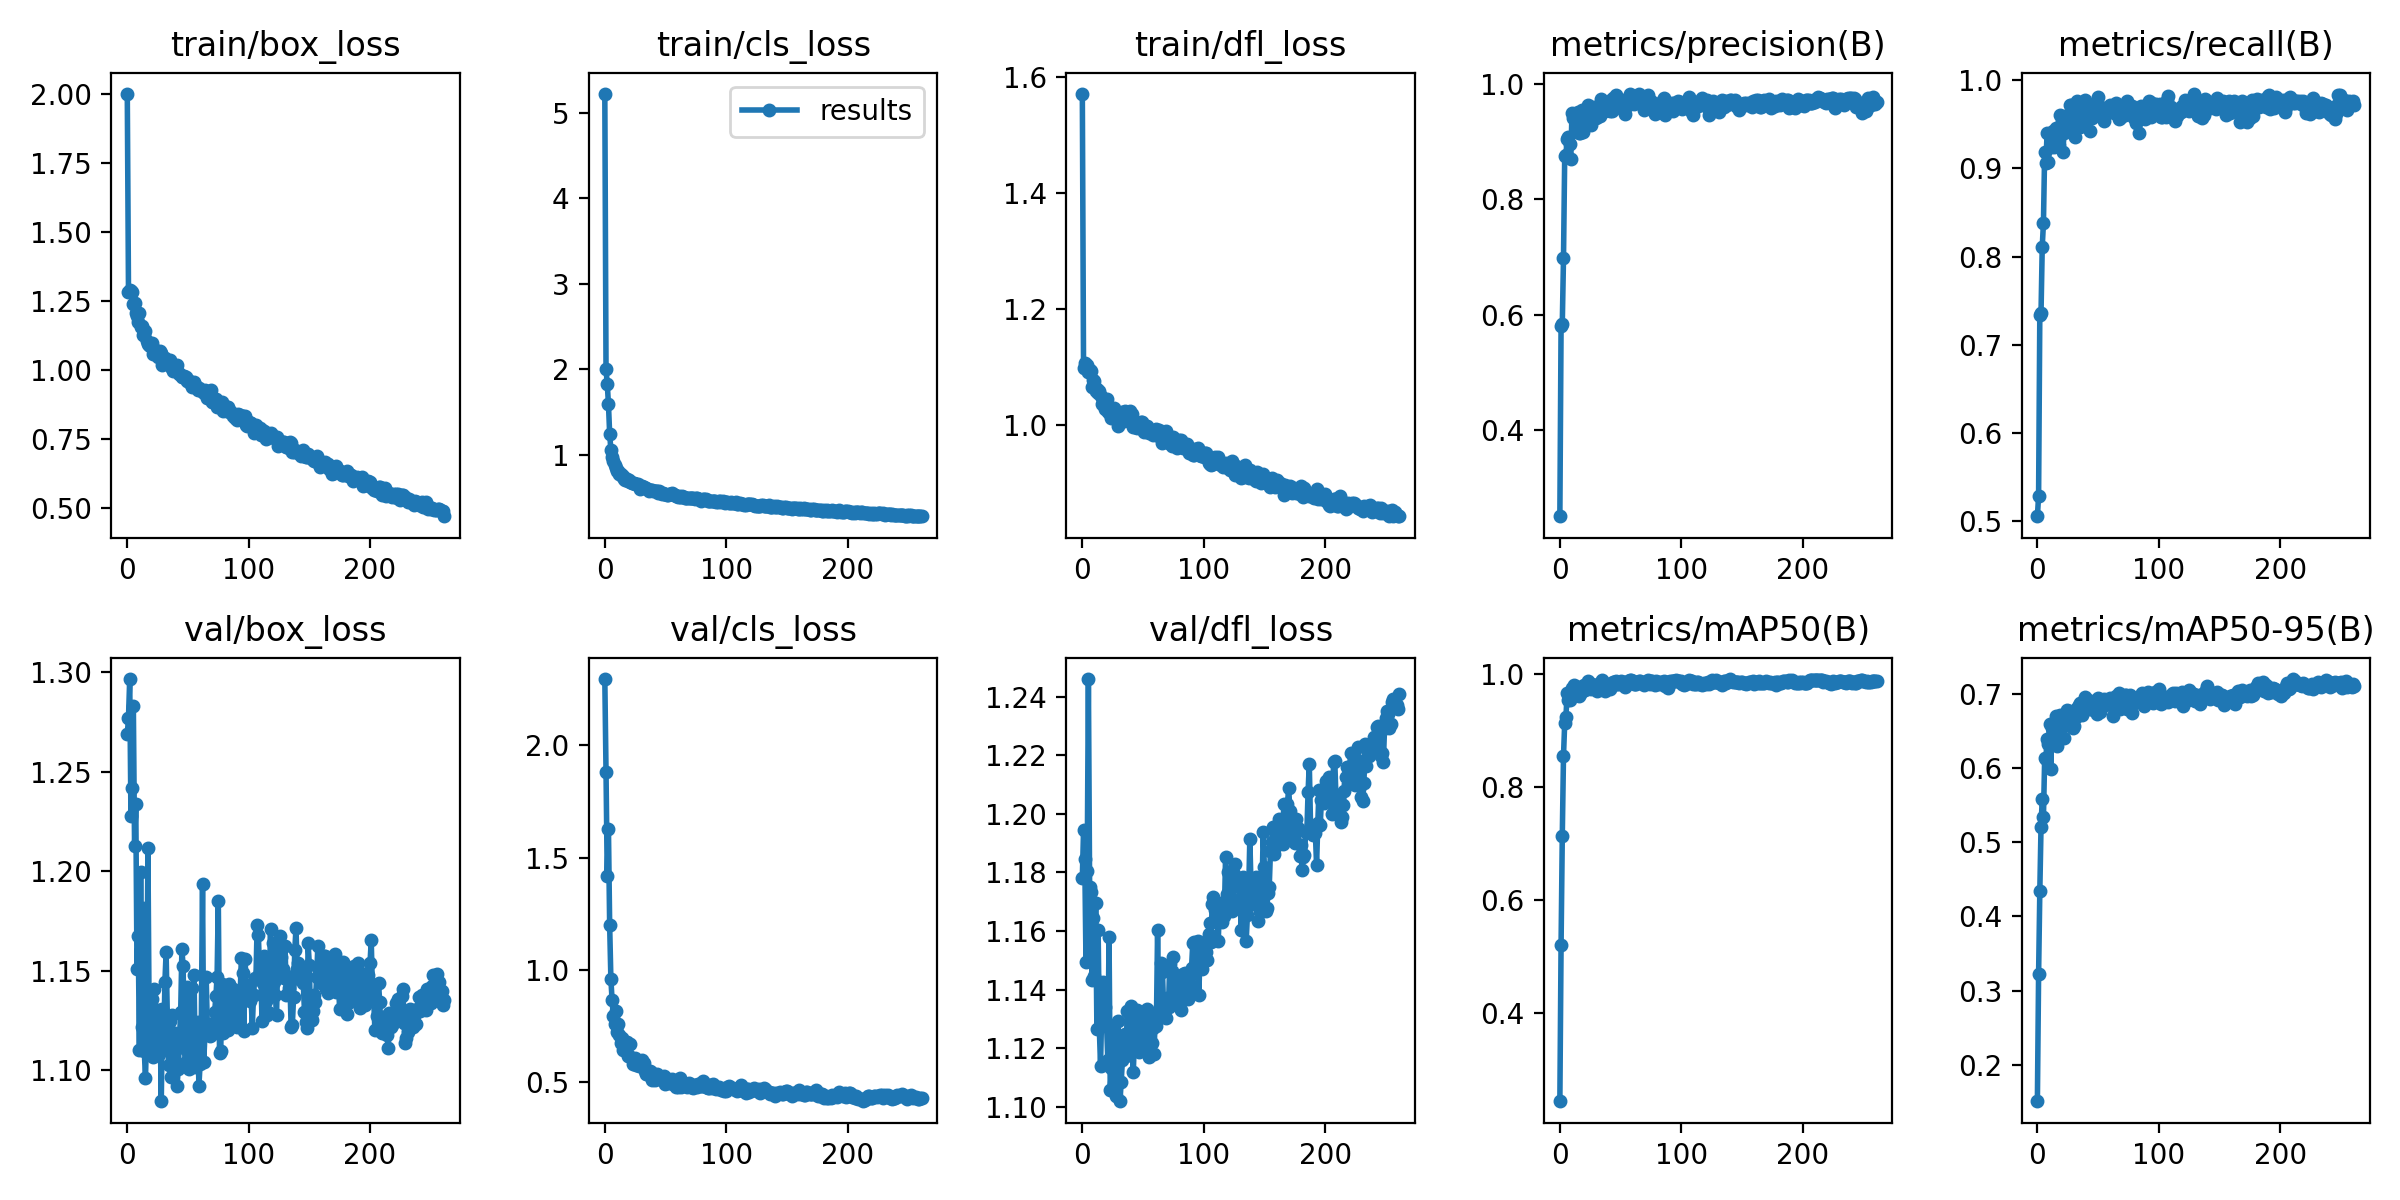

Data behind this chart, as committed beside it:
epoch, train/box_loss, train/cls_loss, train/dfl_loss, metrics/precision(B), metrics/recall(B), metrics/mAP50(B), metrics/mAP50-95(B), val/box_loss, val/cls_loss, val/dfl_loss, lr/pg0, lr/pg1, lr/pg2
0, 1.999, 5.222, 1.571, 0.2503, 0.5052, 0.2445, 0.1506, 1.269, 2.297, 1.178, 0.0707, 0.003256, 0.003256
1, 1.283, 1.997, 1.098, 0.5803, 0.5286, 0.5215, 0.3221, 1.277, 1.883, 1.194, 0.04068, 0.006567, 0.006567
2, 1.288, 1.832, 1.106, 0.5839, 0.7339, 0.7141, 0.4339, 1.297, 1.418, 1.185, 0.01063, 0.009857, 0.009857
3, 1.287, 1.592, 1.103, 0.6979, 0.7361, 0.8557, 0.5211, 1.228, 1.627, 1.149, 0.009901, 0.009901, 0.009901
4, 1.28, 1.243, 1.103, 0.8756, 0.8111, 0.9141, 0.5579, 1.242, 1.198, 1.181, 0.009901, 0.009901, 0.009901
5, 1.237, 1.056, 1.091, 0.8773, 0.8383, 0.9239, 0.5344, 1.283, 0.9589, 1.246, 0.009868, 0.009868, 0.009868
6, 1.243, 0.9757, 1.094, 0.9042, 0.9187, 0.9663, 0.6135, 1.213, 0.8633, 1.175, 0.009835, 0.009835, 0.009835
7, 1.207, 0.9202, 1.093, 0.9076, 0.9059, 0.9552, 0.6122, 1.234, 0.7942, 1.173, 0.009802, 0.009802, 0.009802
8, 1.195, 0.8755, 1.065, 0.8966, 0.94, 0.9537, 0.6393, 1.151, 0.7575, 1.143, 0.009769, 0.009769, 0.009769
9, 1.175, 0.8471, 1.077, 0.8701, 0.9068, 0.9651, 0.6323, 1.167, 0.8155, 1.164, 0.009736, 0.009736, 0.009736
10, 1.204, 0.8106, 1.076, 0.9502, 0.9387, 0.9764, 0.6591, 1.11, 0.7241, 1.145, 0.009703, 0.009703, 0.009703
11, 1.156, 0.8096, 1.058, 0.9408, 0.9246, 0.9676, 0.5993, 1.2, 0.7598, 1.169, 0.00967, 0.00967, 0.00967
12, 1.16, 0.7711, 1.061, 0.9485, 0.9288, 0.9814, 0.6547, 1.122, 0.7092, 1.126, 0.009637, 0.009637, 0.009637
13, 1.125, 0.7742, 1.056, 0.932, 0.942, 0.9757, 0.6401, 1.182, 0.6719, 1.161, 0.009604, 0.009604, 0.009604
14, 1.126, 0.7538, 1.059, 0.9191, 0.924, 0.9661, 0.642, 1.11, 0.6958, 1.127, 0.009571, 0.009571, 0.009571
15, 1.14, 0.7502, 1.051, 0.9505, 0.9462, 0.9778, 0.6698, 1.096, 0.6434, 1.114, 0.009538, 0.009538, 0.009538
16, 1.103, 0.72, 1.035, 0.9154, 0.9446, 0.9607, 0.6293, 1.121, 0.658, 1.133, 0.009505, 0.009505, 0.009505
17, 1.093, 0.6968, 1.044, 0.9147, 0.9351, 0.9644, 0.6417, 1.212, 0.643, 1.143, 0.009472, 0.009472, 0.009472
18, 1.09, 0.7181, 1.041, 0.9545, 0.9263, 0.9716, 0.6645, 1.127, 0.6788, 1.131, 0.009439, 0.009439, 0.009439
19, 1.087, 0.6866, 1.027, 0.9172, 0.9605, 0.9794, 0.671, 1.109, 0.6156, 1.134, 0.009406, 0.009406, 0.009406
20, 1.096, 0.6995, 1.044, 0.9496, 0.9538, 0.9801, 0.6645, 1.136, 0.6172, 1.128, 0.009373, 0.009373, 0.009373
21, 1.059, 0.6849, 1.022, 0.931, 0.9185, 0.9712, 0.6659, 1.106, 0.6673, 1.116, 0.00934, 0.00934, 0.00934
22, 1.077, 0.6629, 1.024, 0.9557, 0.9402, 0.9812, 0.6404, 1.141, 0.6065, 1.158, 0.009307, 0.009307, 0.009307
23, 1.062, 0.6686, 1.02, 0.9628, 0.9597, 0.9875, 0.6731, 1.13, 0.5802, 1.106, 0.009274, 0.009274, 0.009274
24, 1.066, 0.6677, 1.012, 0.9373, 0.9459, 0.9837, 0.6783, 1.115, 0.587, 1.113, 0.009241, 0.009241, 0.009241
25, 1.048, 0.651, 1.019, 0.9467, 0.9502, 0.9832, 0.658, 1.13, 0.6052, 1.127, 0.009208, 0.009208, 0.009208
26, 1.057, 0.6534, 1.028, 0.9282, 0.9532, 0.9736, 0.6765, 1.108, 0.5772, 1.114, 0.009175, 0.009175, 0.009175
27, 1.067, 0.6539, 1.013, 0.9587, 0.9715, 0.9814, 0.6671, 1.126, 0.5743, 1.114, 0.009142, 0.009142, 0.009142
28, 1.061, 0.6357, 1.022, 0.9595, 0.9714, 0.9805, 0.6651, 1.084, 0.5718, 1.104, 0.009109, 0.009109, 0.009109
29, 1.017, 0.5959, 0.9978, 0.954, 0.9616, 0.9815, 0.6544, 1.131, 0.5833, 1.129, 0.009076, 0.009076, 0.009076
30, 1.034, 0.6204, 1.014, 0.9414, 0.9602, 0.976, 0.6573, 1.111, 0.5708, 1.124, 0.009043, 0.009043, 0.009043
31, 1.044, 0.6278, 1.009, 0.9428, 0.9358, 0.971, 0.673, 1.144, 0.5987, 1.102, 0.00901, 0.00901, 0.00901
32, 1.029, 0.6214, 1.014, 0.9585, 0.9552, 0.982, 0.6696, 1.159, 0.5835, 1.108, 0.008977, 0.008977, 0.008977
33, 1.028, 0.6115, 1.022, 0.9451, 0.9761, 0.9796, 0.6817, 1.126, 0.5481, 1.116, 0.008944, 0.008944, 0.008944
34, 1.026, 0.6099, 1.007, 0.9737, 0.9513, 0.987, 0.685, 1.103, 0.5369, 1.119, 0.008911, 0.008911, 0.008911
35, 1.034, 0.5991, 1.025, 0.9646, 0.947, 0.9896, 0.6882, 1.125, 0.5338, 1.125, 0.008878, 0.008878, 0.008878
36, 1.011, 0.5778, 1.011, 0.9567, 0.9539, 0.9756, 0.6808, 1.097, 0.5329, 1.117, 0.008845, 0.008845, 0.008845
37, 1.006, 0.5828, 1.008, 0.9529, 0.9626, 0.9699, 0.6714, 1.127, 0.548, 1.133, 0.008812, 0.008812, 0.008812
38, 0.9964, 0.584, 1.015, 0.9559, 0.9577, 0.9825, 0.6788, 1.109, 0.5442, 1.124, 0.008779, 0.008779, 0.008779
39, 1.012, 0.5847, 1.024, 0.9587, 0.9774, 0.9831, 0.6962, 1.119, 0.5063, 1.121, 0.008746, 0.008746, 0.008746
40, 1.011, 0.5763, 1.012, 0.9553, 0.9537, 0.9778, 0.6819, 1.115, 0.5272, 1.134, 0.008713, 0.008713, 0.008713
41, 1.017, 0.5709, 1.019, 0.9535, 0.9714, 0.973, 0.6841, 1.092, 0.5096, 1.119, 0.00868, 0.00868, 0.00868
42, 0.9909, 0.5686, 0.9968, 0.9715, 0.9607, 0.9804, 0.6914, 1.101, 0.5308, 1.112, 0.008647, 0.008647, 0.008647
43, 0.9852, 0.5753, 0.9971, 0.9529, 0.9429, 0.9783, 0.6793, 1.116, 0.5334, 1.125, 0.008614, 0.008614, 0.008614
44, 0.9818, 0.5548, 1.002, 0.9755, 0.9578, 0.9863, 0.6802, 1.129, 0.5267, 1.125, 0.008581, 0.008581, 0.008581
45, 0.9728, 0.5726, 0.9947, 0.9625, 0.9574, 0.9865, 0.686, 1.161, 0.5261, 1.133, 0.008548, 0.008548, 0.008548
46, 0.9739, 0.554, 1.002, 0.9815, 0.9589, 0.9871, 0.6844, 1.152, 0.5147, 1.132, 0.008515, 0.008515, 0.008515
47, 0.9792, 0.5355, 1, 0.961, 0.9616, 0.9824, 0.6911, 1.111, 0.5099, 1.119, 0.008482, 0.008482, 0.008482
48, 0.9752, 0.5471, 1.005, 0.9672, 0.961, 0.9847, 0.6887, 1.104, 0.5188, 1.121, 0.008449, 0.008449, 0.008449
49, 0.959, 0.5409, 1.005, 0.9606, 0.9746, 0.9829, 0.6734, 1.142, 0.5256, 1.129, 0.008416, 0.008416, 0.008416
50, 0.9634, 0.5433, 0.9957, 0.9582, 0.9807, 0.9886, 0.6942, 1.126, 0.4893, 1.125, 0.008383, 0.008383, 0.008383
51, 0.9585, 0.5257, 0.9886, 0.9598, 0.9706, 0.987, 0.6929, 1.101, 0.4986, 1.12, 0.00835, 0.00835, 0.00835
52, 0.9543, 0.5277, 0.9952, 0.9647, 0.9655, 0.9853, 0.6751, 1.125, 0.5128, 1.131, 0.008317, 0.008317, 0.008317
53, 0.9375, 0.5343, 0.9988, 0.9718, 0.9653, 0.984, 0.6881, 1.141, 0.4946, 1.133, 0.008284, 0.008284, 0.008284
54, 0.9533, 0.5362, 0.9913, 0.9479, 0.9681, 0.9781, 0.6845, 1.111, 0.5031, 1.131, 0.008251, 0.008251, 0.008251
55, 0.9571, 0.5494, 0.9871, 0.9632, 0.9533, 0.9848, 0.6933, 1.148, 0.5112, 1.117, 0.008218, 0.008218, 0.008218
56, 0.9431, 0.54, 0.9915, 0.9627, 0.9624, 0.9874, 0.6858, 1.101, 0.4907, 1.117, 0.008185, 0.008185, 0.008185
57, 0.94, 0.5259, 0.9856, 0.965, 0.9688, 0.9845, 0.6859, 1.117, 0.4909, 1.122, 0.008152, 0.008152, 0.008152
58, 0.9283, 0.5217, 0.9823, 0.9826, 0.9639, 0.9895, 0.6858, 1.124, 0.4873, 1.127, 0.008119, 0.008119, 0.008119
59, 0.9356, 0.5203, 0.9861, 0.978, 0.9699, 0.9898, 0.6923, 1.092, 0.4748, 1.118, 0.008086, 0.008086, 0.008086
... 202 more rows
